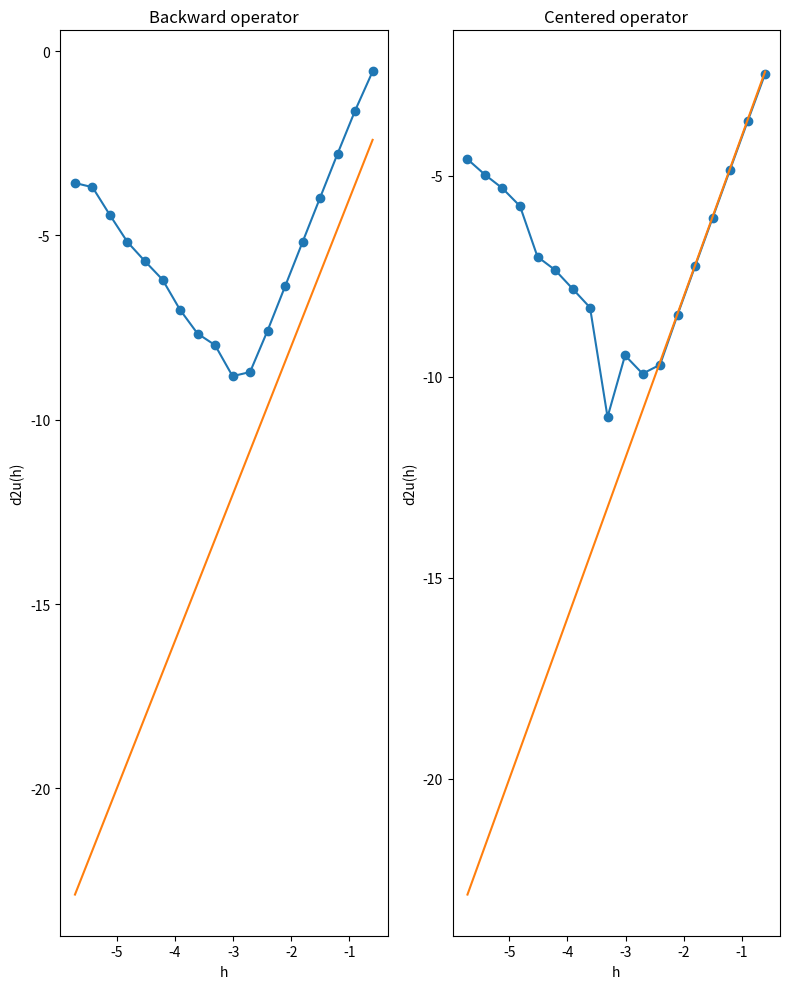

Here is the Python script that generated this plot:

#%% Importing libraries
import math
import matplotlib.pyplot as plt
import numpy as np


#%% Exercise c
def u(x):
    return math.exp(math.cos(x))

exact_value = -math.exp(1)

def d2u_1(h):
    # (4,0)
    a1 = [11/(12*h**2), -14/(3*h**2), 19/(2*h**2), -26/(3*h**2), 35/(12*h**2)]
    d2u_1 = 0
    for i in range(-4, 1):
        d2u_1 += u(i*h)*a1[i+4]
    
    return d2u_1

def d2u_2(h):
    # (2,2)
    a2 = [-1/(12*h**2), 4/(3*h**2), -5/(2*h**2), 4/(3*h**2), -1/(12*h**2)]
    d2u_2 = 0
    for i in range(-2, 3):
        d2u_2 += u(i*h)*a2[i+2]
    
    return d2u_2

print("Backward:", d2u_1(0.001))
print("Centered", d2u_2(0.001))

#%% Exercise d

# Range of h list 
range_s = 20-2
# Computing the values of h for different values of s
h_list = [1/(2**s) for s in range(2,20)]

# Initializing error lists
error1 = []
error2 = []

# Computing the errors
for i in range(range_s):
    error1.append(abs(exact_value - d2u_1(h_list[i])))
    error2.append(abs(exact_value - d2u_2(h_list[i])))

# Convergence rates 
CR_1 = 4
CR_2 = 4

# Making subplot
fig, (ax1, ax2) = plt.subplots(1, 2, figsize=(8, 10))
#ax1.loglog(h_list, error1, "-o")
ax1.plot(np.log10(h_list),np.log10(error1),"-o")
ax1.plot(np.log10(h_list),CR_1*np.log10(h_list))
ax1.set_title('Backward operator')  
ax1.set_xlabel('h')
ax1.set_ylabel('d2u(h)') 
#ax2.loglog(h_list, error2, "-o")
ax2.plot(np.log10(h_list),np.log10(error2),"-o")
ax2.plot(np.log10(h_list),CR_2*np.log10(h_list))
ax2.set_title('Centered operator')
ax2.set_xlabel('h')
ax2.set_ylabel('d2u(h)')  

plt.tight_layout()

#plt.show()

#%% Problem e

a_forward = [35/12, -104/12, 114/12,-56/12, 11/12]
a_backward = [11/12,-56/12,114/12,-104/12,35/12]
a_centered = [-1/12,16/12,-30/12,16/12,-1/12]

h = 1

def C(n,a,alpha,beta):
    out = 0
    
    if n == 2:
        out -= h**(-n)
    
    for i,m in enumerate(range(-alpha,beta+1)):
        
        out += a[i]*m**n/(math.factorial(n))

    return out 

print([C(i,a_forward,0,4) for i in range(7)])
print([C(i,a_backward,4,0) for i in range(7)])
print([C(i,a_centered,-2,2) for i in range(7)])



# %%
